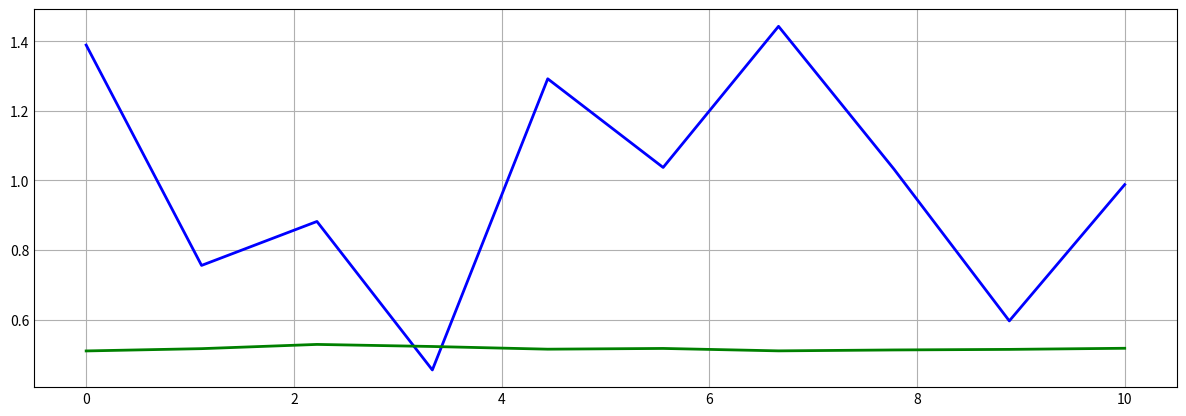
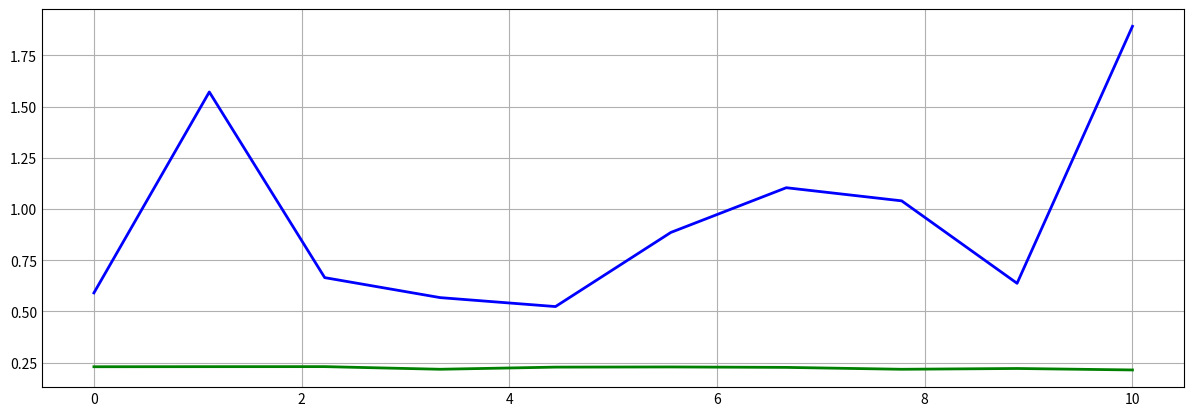
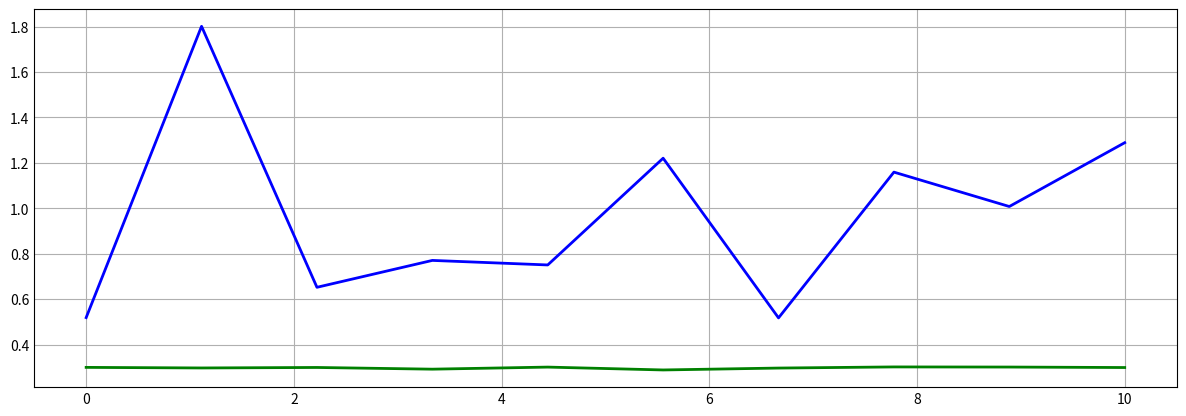
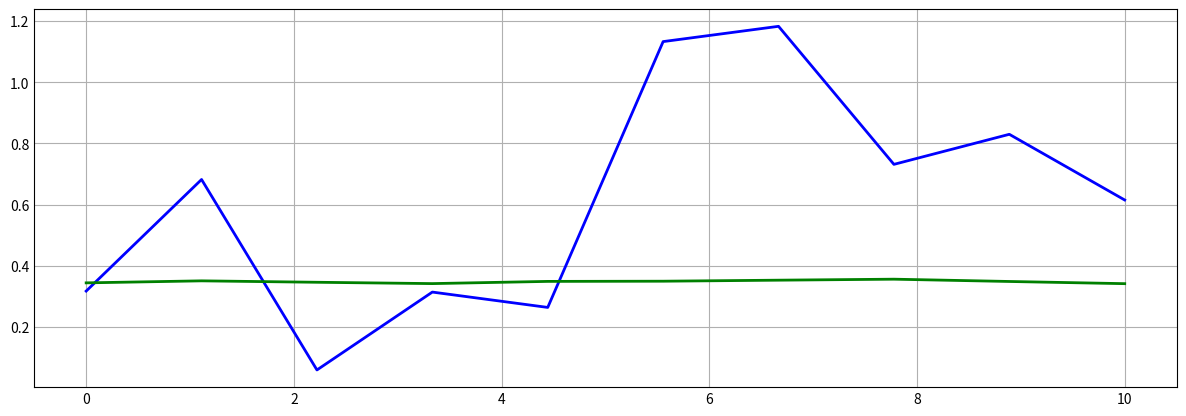
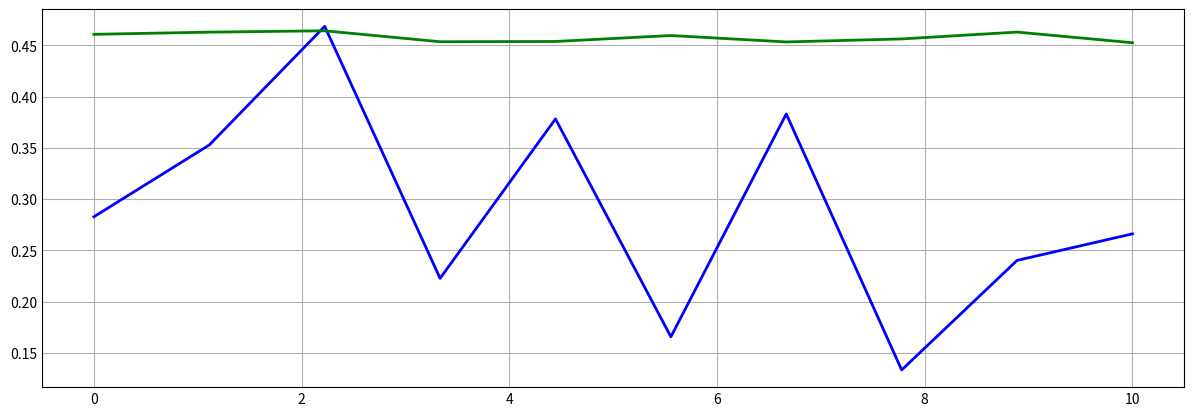
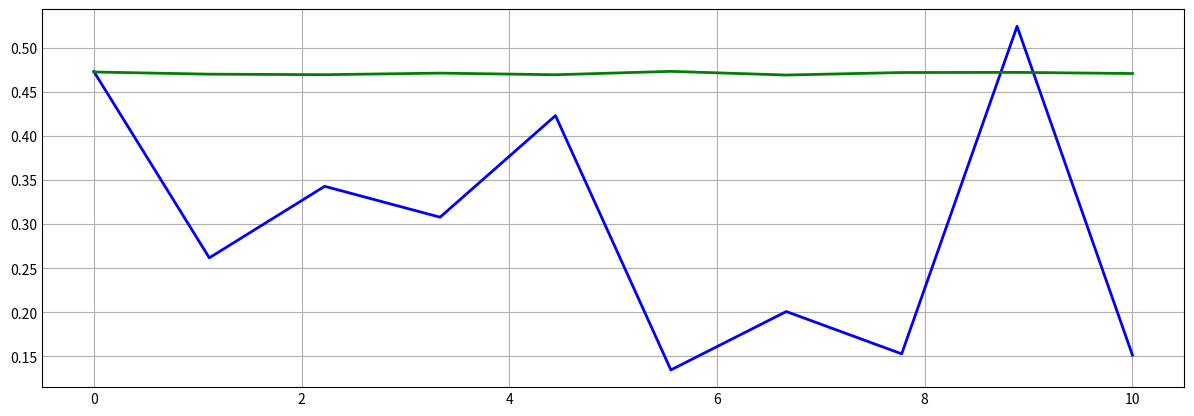
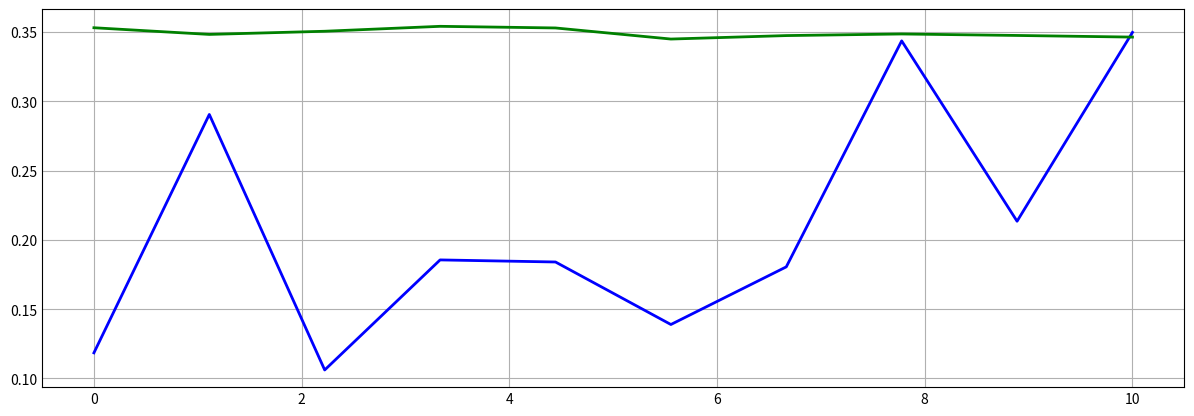
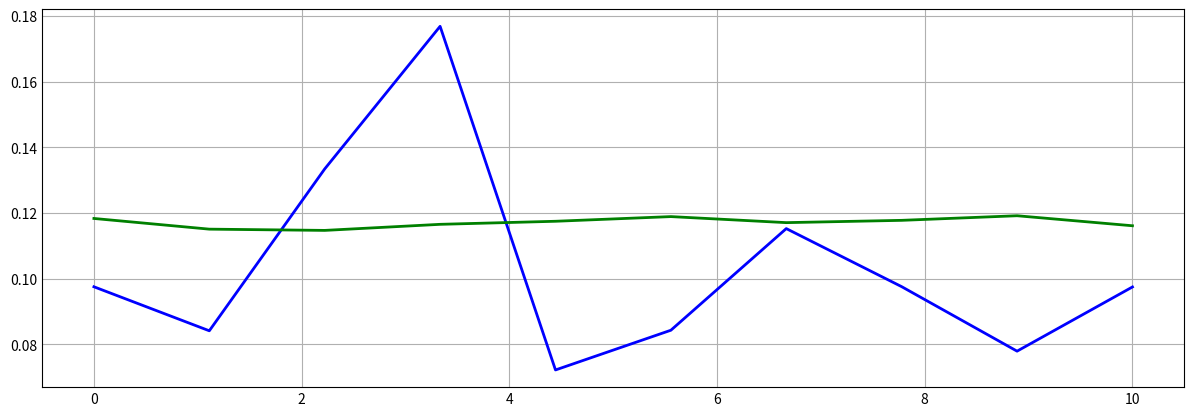
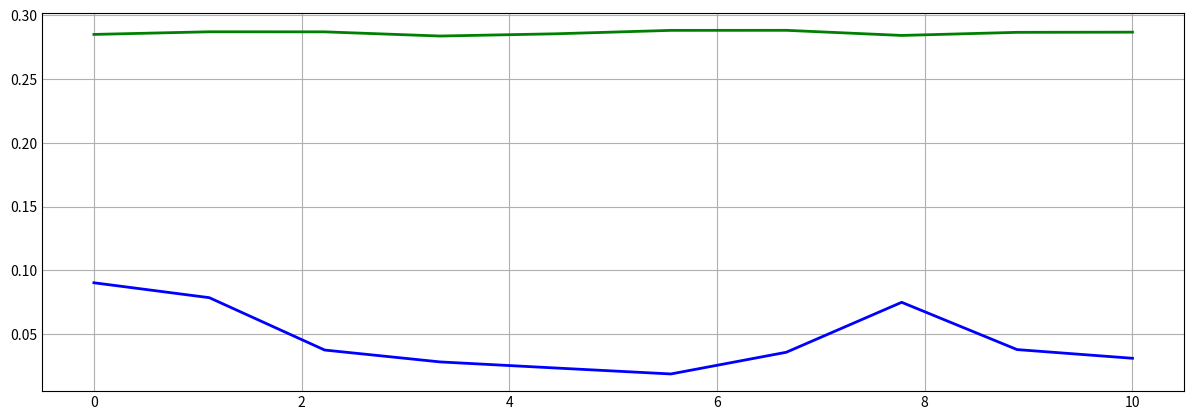
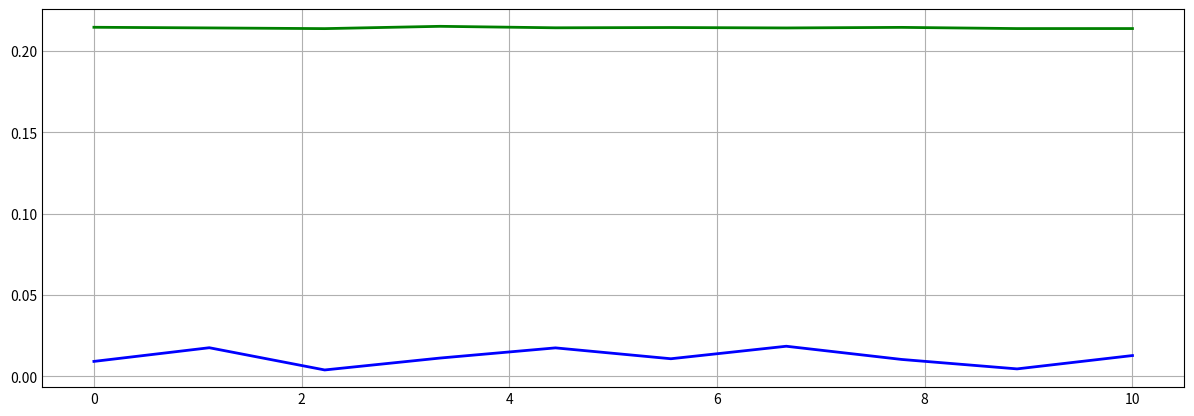

The script that saved these images, in order:
import scipy.io as sp
import numpy.matlib
import numpy as np
import matplotlib.pyplot as plt

plt.style.use('_mpl-gallery')   # plot style

P = 10
N = 1000
mean_axis = 0

for sigma_sq in range (10, 0, -1):

    # generate random values for H matrix
    H = np.random.rand(N,P)
    print("Observation matrix H is: ")
    print(np.shape(H))


    # generate random values for theta as a column vector
    theta = np.random.rand(P, 1)
    print("Parameter theta of dim P is: ")
    print(np.shape(theta))


    # Generate gaussian noise. w should probably be a NxP
    w = np.random.normal(0, sigma_sq, (N,P))
    print("w is the observation noise :")
    print(np.shape(w))


    x = np.dot(H, theta) + w
    print("x is :")
    print(np.shape(x))

    # theta = ((H^T .* H)^(-1)) .* (H^T .* x)
    theta_hat = np.dot(np.linalg.inv(np.dot(np.matlib.transpose(H),H)), np.dot(np.matlib.transpose(H),x))
    print("Theta hat is: ")
    print(np.shape(theta_hat))

    # Theta_theoretical = sigma_sq * (H^T .* H)^(-1)
    theta_theoretical = sigma_sq * np.linalg.inv( np.dot( np.matlib.transpose(H), H ) )
    print("theta theoretical is: ")
    print(np.shape(theta_theoretical))

    # calculate mean square error
    MSE_est = ((theta_hat - theta)**2).mean(axis=mean_axis)       
    print("MSE_est is: ")
    print(np.shape(MSE_est))

    # We should use trace aswell
    MSE_theo = ((theta_theoretical - theta)**2).mean(axis=mean_axis)
    print("MSE_theo is: ")
    print(np.shape(MSE_theo))

    # plot
    fig, ax = plt.subplots(figsize=(12, 4))
    plt.subplots_adjust(left = 0.038, bottom = 0.045)

    y = np.linspace(0, P, P)

    ax.plot(y, MSE_est, 'b', linewidth=2.0)
    ax.plot(y, MSE_theo, 'g', linewidth=2.0)

plt.show()
